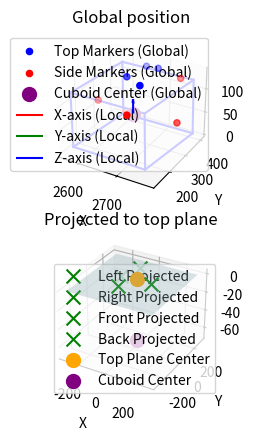

Write the Python code that produced this figure.
import numpy as np
import matplotlib.pyplot as plt
from scipy.spatial.transform import Rotation

def plot_flat_plane(ax, plane_point, size=500, resolution=10):
    """
    Plot a plane in 3D, z values equal to the z in plane_point.

    Args:
        ax: The 3D matplotlib axis.
        plane_point (numpy.ndarray): A point on the plane (centroid of the points).
        size (float): The size of the plane.
        resolution (int): The resolution of the plane grid.
    """
    # Create a grid of points for the plane
    xx, yy = np.meshgrid(
        np.linspace((plane_point[0] - size), plane_point[0] + size, resolution),
        np.linspace(plane_point[1] - size, plane_point[1] + size, resolution)
    )
    # Calculate the corresponding z values for the plane
    zz = np.full_like(xx, plane_point[2])

    # Plot the plane
    ax.plot_surface(xx, yy, zz, alpha=0.3, color='lightblue', rstride=100, cstride=100)

def fit_plane(points):
    """
    Find best fit plane to points.

    Args:
        points (numpy.ndarray): Array of points on the plane surface.

    Returns:
        centroid (numpy.ndarray): A point on the plane (origin of the new frame).
        normal (numpy.ndarray): The normal vector of the plane (defines Z-axis).
    """
    # Compute the centroid of the points
    centroid = np.mean(points, axis=0)

    # Find the plane's normal
    _, _, vh = np.linalg.svd(points - centroid)
    normal = vh[-1]

    return centroid, normal

def transform_to_plane_frame(points, plane_point, plane_normal):
    """
    Transform the points to a coordinate frame aligned with the plane, ensuring the Y-axis
    aligns with the direction from the front marker to the back marker.

    Args:
        points (numpy.ndarray): Array of points (4 x 3) to be transformed [left, right, front, back].
        plane_point (numpy.ndarray): A point on the plane (origin of the new frame).
        plane_normal (numpy.ndarray): The normal vector of the plane (defines Z-axis).

    Returns:
        numpy.ndarray: Transformed points in the new coordinate frame.
        numpy.ndarray: Rotation matrix of the new frame.
    """
    # Normalize the plane normal to define the Z-axis
    z_axis = plane_normal / np.linalg.norm(plane_normal)

    # Extract front and back markers from the points array
    front_marker = points[2]
    back_marker = points[3]

    # Translate the front and back markers to the plane's origin
    front_marker_translated = front_marker - plane_point
    back_marker_translated = back_marker - plane_point

    # Project the translated markers onto the plane
    def project_onto_plane(point, normal):
        normal = normal / np.linalg.norm(normal)
        distance = np.dot(point, normal)
        return point - distance * normal

    front_marker_projected = project_onto_plane(front_marker_translated, z_axis)
    back_marker_projected = project_onto_plane(back_marker_translated, z_axis)

    # Compute the Y-axis from the projected front and back markers
    y_axis = front_marker_projected - back_marker_projected
    y_axis = y_axis / np.linalg.norm(y_axis)

    # Compute the X-axis as the cross product of Y and Z
    x_axis = np.cross(y_axis, z_axis)
    x_axis = x_axis / np.linalg.norm(x_axis)

    # Recompute the Y-axis to ensure orthogonality
    y_axis = np.cross(z_axis, x_axis)

    R = np.vstack([x_axis, y_axis, z_axis]).T

    points_translated = points - plane_point
    points_transformed = points_translated @ R

    # Set z to zero to position all points on the plane.
    points_transformed[:, 2] = 0

    return points_transformed, R


def calculate_cuboid_center(top_markers, side_markers, cuboid_dimensions):
    """
    Calculate the center of a cuboid by projecting side markers onto a best-fit top plane, 
    front and back markers should be aligned with y axis.

    Args:
        top_markers (list): A list of four numpy arrays defining the top plane in global coordinates.
        side_markers (list): A dictionary containing the global positions of side markers as numpy arrays.
        cuboid_dimensions (dict): A dictionary with the cuboid's known dimensions.
                                  Keys: 'width', 'depth', 'height'.

    Returns:
        numpy.ndarray: The global coordinates of the cuboid's center.
        numpy.ndarray: The global orientation of the cuboid's center.
        side_markers (list): A list of four numpy arrays containing the positions of the side markers in the cuboid frame.
    """
    # Fit a plane to the top markers
    top_markers_array = np.array(top_markers)
    plane_point, normal = fit_plane(top_markers_array)

    avg_top_marker_z = np.mean(top_markers_array[:, 2])
    avg_side_marker_z = np.mean(np.array(side_markers)[:, 2])

    # Normal could be pointing up or down, fix it to point up (direction away from side markers)
    if avg_top_marker_z > avg_side_marker_z and normal[2] < 0:
        normal = -normal

    points_transformed, R = transform_to_plane_frame(side_markers, plane_point, normal)

    # Project side points to the top plane
    left_projected = points_transformed[0]
    right_projected = points_transformed[1]
    front_projected = points_transformed[2]
    back_projected = points_transformed[3]

    # We take the front-back direction as the y axis, we calculate the width by projecting the left marker 
    # along the x axis to the edge defined by the right marker
    mid_depth = (front_projected + back_projected) / 2

    direction_y = [0, 1, 0]
    direction_x = [1, 0, 0]

    left_projected, right_projected, direction_y, direction_x = map(np.array, [left_projected, right_projected, direction_y, direction_x])

    numerator = np.dot(right_projected - left_projected, direction_y)
    denominator = np.dot(direction_y, direction_y)  # Equivalent to ||direction_v||^2
    s = -numerator / denominator

    intersection_point = right_projected + s * direction_y

    perpendicular_vector = intersection_point - left_projected
    calculated_width = np.abs(np.dot(perpendicular_vector, direction_x))

    # Calculated offset due to marker size, we use the depth measurement, possible it is more reliable
    marker_depth_offset = (front_projected[1] - back_projected[1] - cuboid_dimensions['depth'])/2
    marker_width_offset = (calculated_width - cuboid_dimensions['width'])/2

    temp_point = left_projected + (calculated_width/2 * direction_x)

    adjustment = np.dot(temp_point - mid_depth, direction_y) * direction_y

    top_plane_center = temp_point - adjustment

    cuboid_center = [top_plane_center[0], top_plane_center[1], top_plane_center[2] - ((cuboid_dimensions['height'] / 2) + marker_depth_offset)]
    cuboid_center_global = cuboid_center @ R.T + plane_point

    r =  Rotation.from_matrix(R)
    yaw, pitch, roll = r.as_euler("zyx",degrees=True)
    cuboid_orientation = [roll, pitch, yaw]

    view_cuboid(top_markers, side_markers, cuboid_center_global, R, top_plane_center, right_projected, left_projected, 
                front_projected, back_projected, normal, cuboid_center, cuboid_dimensions)

    side_points_translated = side_markers - cuboid_center_global
    side_points_transformed = side_points_translated @ R

    return cuboid_center_global, cuboid_orientation, side_points_transformed

def cuboid_model(center, rotation_matrix, dimensions):
    """
    Generate the 8 corners of the cuboid based on center, orientation, and dimensions.

    Args:
        center (list): Center of the cuboid [x, y, z].
        rotation_matrix (numpy.ndarray or list): Rotation matrix (3x3)
        dimensions (dict): Dimensions of the cuboid width, depth, height.

    Returns:
        numpy.ndarray: Global coordinates of the cuboid corners.
    """
    width, depth, height = dimensions['width'], dimensions['depth'], dimensions['height']
    corners_local = np.array([
        [-width / 2, -depth / 2, -height / 2],
        [-width / 2, -depth / 2,  height / 2],
        [-width / 2,  depth / 2, -height / 2],
        [-width / 2,  depth / 2,  height / 2],
        [ width / 2, -depth / 2, -height / 2],
        [ width / 2, -depth / 2,  height / 2],
        [ width / 2,  depth / 2, -height / 2],
        [ width / 2,  depth / 2,  height / 2],
    ])

    # Apply rotation and translation
    corners_global = (rotation_matrix @ corners_local.T).T + center
    return corners_global


def view_cuboid(top_markers_global, side_markers_global, cuboid_center_global, rotation_matrix, top_plane_center, 
                                   right_projected, left_projected, front_projected, back_projected, normal, cuboid_center, dimensions):
    """
    View plots to check calculations

    Args:
        top_markers_global (list): List of numpy arrays, global position of top markers
        side_markers_global (list): List of numpy arrays, global position of side markers
        cuboid_center_global (numpy.array): The calculated center of the cuboid [x, y, z].
        cuboid_center (list): Center of the cuboid [x, y, z].
        rotation_matrix (numpy.ndarray): Rotation matrix (3x3)
        dimensions (dict): Dimensions of the cuboid width, depth, height.
        top_plane_center (numpy.array): The calculated center of the top plane [x, y, z].
        right_projected (numpy.array): Right side marker projected onto top plane.
        left_projected (numpy.array): Left side marker projected onto top plane.
        front_projected (numpy.array): Front side marker projected onto top plane.
        back_projected (numpy.array): Back side marker projected onto top plane.
        normal (numpy.array): Top plane nurmal.

    Returns:
        N/A
    """
    fig = plt.figure()
    ax = fig.add_subplot(211, projection='3d')
    bx = fig.add_subplot(212, projection='3d')

    ax.title.set_text('Global position')
    bx.title.set_text('Projected to top plane')

    # Plot the fitted plane
    plot_flat_plane(bx, plane_point=[0, 0, 0], size=300)

    # Plot projected points
    projected_points = [left_projected, right_projected, front_projected, back_projected]
    for point, label in zip(projected_points, ['Left Projected', 'Right Projected', 'Front Projected', 'Back Projected']):
        bx.scatter(point[0], point[1], point[2], c='green', label=label, marker='x', s=100)

    # Plot top plane center point
    bx.scatter(
        top_plane_center[0], top_plane_center[1], top_plane_center[2],
        c='orange', label='Top Plane Center', s=100
    )

    # Plot cuboid center
    bx.scatter(
        cuboid_center[0], cuboid_center[1], cuboid_center[2],
        c='purple', label='Cuboid Center', s=100
    )

    bx.set_xlabel('X')
    bx.set_ylabel('Y')
    bx.set_zlabel('Z')
    bx.legend()

    # Plot global top markers
    top_markers_global_array = np.array(top_markers_global)
    ax.scatter(
        top_markers_global_array[:, 0], top_markers_global_array[:, 1], top_markers_global_array[:, 2],
        c='blue', label='Top Markers (Global)'
    )

    # Plot global side markers
    side_markers_global_array = np.array(side_markers_global)
    ax.scatter(
        side_markers_global_array[:, 0], side_markers_global_array[:, 1], side_markers_global_array[:, 2],
        c='red', label='Side Markers (Global)'
    )

    # Plot cuboid center in global frame
    ax.scatter(
        cuboid_center_global[0], cuboid_center_global[1], cuboid_center_global[2],
        c='purple', label='Cuboid Center (Global)', s=100
    )
    scale = 30

    x_axis = rotation_matrix[:, 0] * scale
    y_axis = rotation_matrix[:, 1] * scale
    z_axis = rotation_matrix[:, 2] * scale

    ax.quiver(
        cuboid_center_global[0], cuboid_center_global[1], cuboid_center_global[2],
        x_axis[0], x_axis[1], x_axis[2],
        color='red', label='X-axis (Local)'
    )

    ax.quiver(
        cuboid_center_global[0], cuboid_center_global[1], cuboid_center_global[2],
        y_axis[0], y_axis[1], y_axis[2],
        color='green', label='Y-axis (Local)'
    )

    ax.quiver(
        cuboid_center_global[0], cuboid_center_global[1], cuboid_center_global[2],
        z_axis[0], z_axis[1], z_axis[2],
        color='blue', label='Z-axis (Local)'
    )

    corners = cuboid_model(cuboid_center_global, rotation_matrix, dimensions)
    edges = [
        [0, 1], [1, 3], [3, 2], [2, 0],
        [4, 5], [5, 7], [7, 6], [6, 4],
        [0, 4], [1, 5], [2, 6], [3, 7]
    ]
    for edge in edges:
        ax.plot(
            [corners[edge[0], 0], corners[edge[1], 0]],
            [corners[edge[0], 1], corners[edge[1], 1]],
            [corners[edge[0], 2], corners[edge[1], 2]],
            color='blue'
        )

    ax.set_xlabel('X')
    ax.set_ylabel('Y')
    ax.set_zlabel('Z')
    ax.legend()
    plt.show()


if __name__ == "__main__":

    # From Vicon tracker, read the values of 4 top plane markers, 1 marker on each side of robot trunk, 1 marker front and back of truck,
    # aligned with the y axis of trunk.
    # Also get global position of Vicon's calculated center for object.

    # global_pos = [2388.328, 777.810, 113.259]
    # top_markers = [
    #     np.array([-34.1539, -2.64065, 20.1158]),
    #     np.array([14.857, -30.4441, 20.2557]),
    #     np.array([-30.7031, 92.9818, 17.5662]),
    #     np.array([-0.246472, 95.5248, 17.9662])
    # ]

    # # Example side markers
    # side_markers = {
    #     'left': np.array([94.77, 2.37079, -47.5506]),
    #     'right': np.array([-120.225, 2.58994, -46.3027]),
    #     'front': np.array([45.4568, -155.815, -0.464948]),
    #     'back': np.array([46.3402, 121.81, -2.84189])}

    global_pos = [2681.386, 283.077, 115.218]

    top_markers = [
        np.array([-25.4645, 94.4702, 16.0725]),
        np.array([4.86339, 94.9891, 17.979]),
        np.array([-35.6532, 0.340924, 18.6627]),
        np.array([12.3102, -31.7899, 20.1318])
    ]

    side_markers = {
        'left': np.array([95.9398, -4.99776, -46.1972]),
        'right': np.array([-117.104, 8.29429, -51.512]),
        'front': np.array([35.7096, -157.118, 3.88501]),
        'back': np.array([53.5477, 120.051, 0.0377621])}

    top_markers_global = [global_pos + marker for marker in top_markers]

    side_markers_global = [global_pos + side_markers[marker] for marker in side_markers]

    # Known cuboid dimensions (width, depth, height). Measured from the go1 mesh file.
    cuboid_dimensions = {'width': 194, 'depth': 256, 'height': 114}

    center, orientation, side_transformed = calculate_cuboid_center(top_markers_global, side_markers_global, cuboid_dimensions)

    top_relative_to_center = [marker - center for marker in top_markers_global]
    side_relative_to_center = [marker - center for marker in side_markers_global]

    print("The global center of the object is:", center, end='\n\n')
    print("The global orientation of the object is:", orientation, end='\n\n')

    print("These values can be entered in the Vicon interface for the position/orientation of the tracked object.\n\n")
    print("To check the transform is correct, the positions of the side markers (can be seen by clicking on each marker) should now be the following:")

    print("Side markers relative to new center: ", side_transformed)
